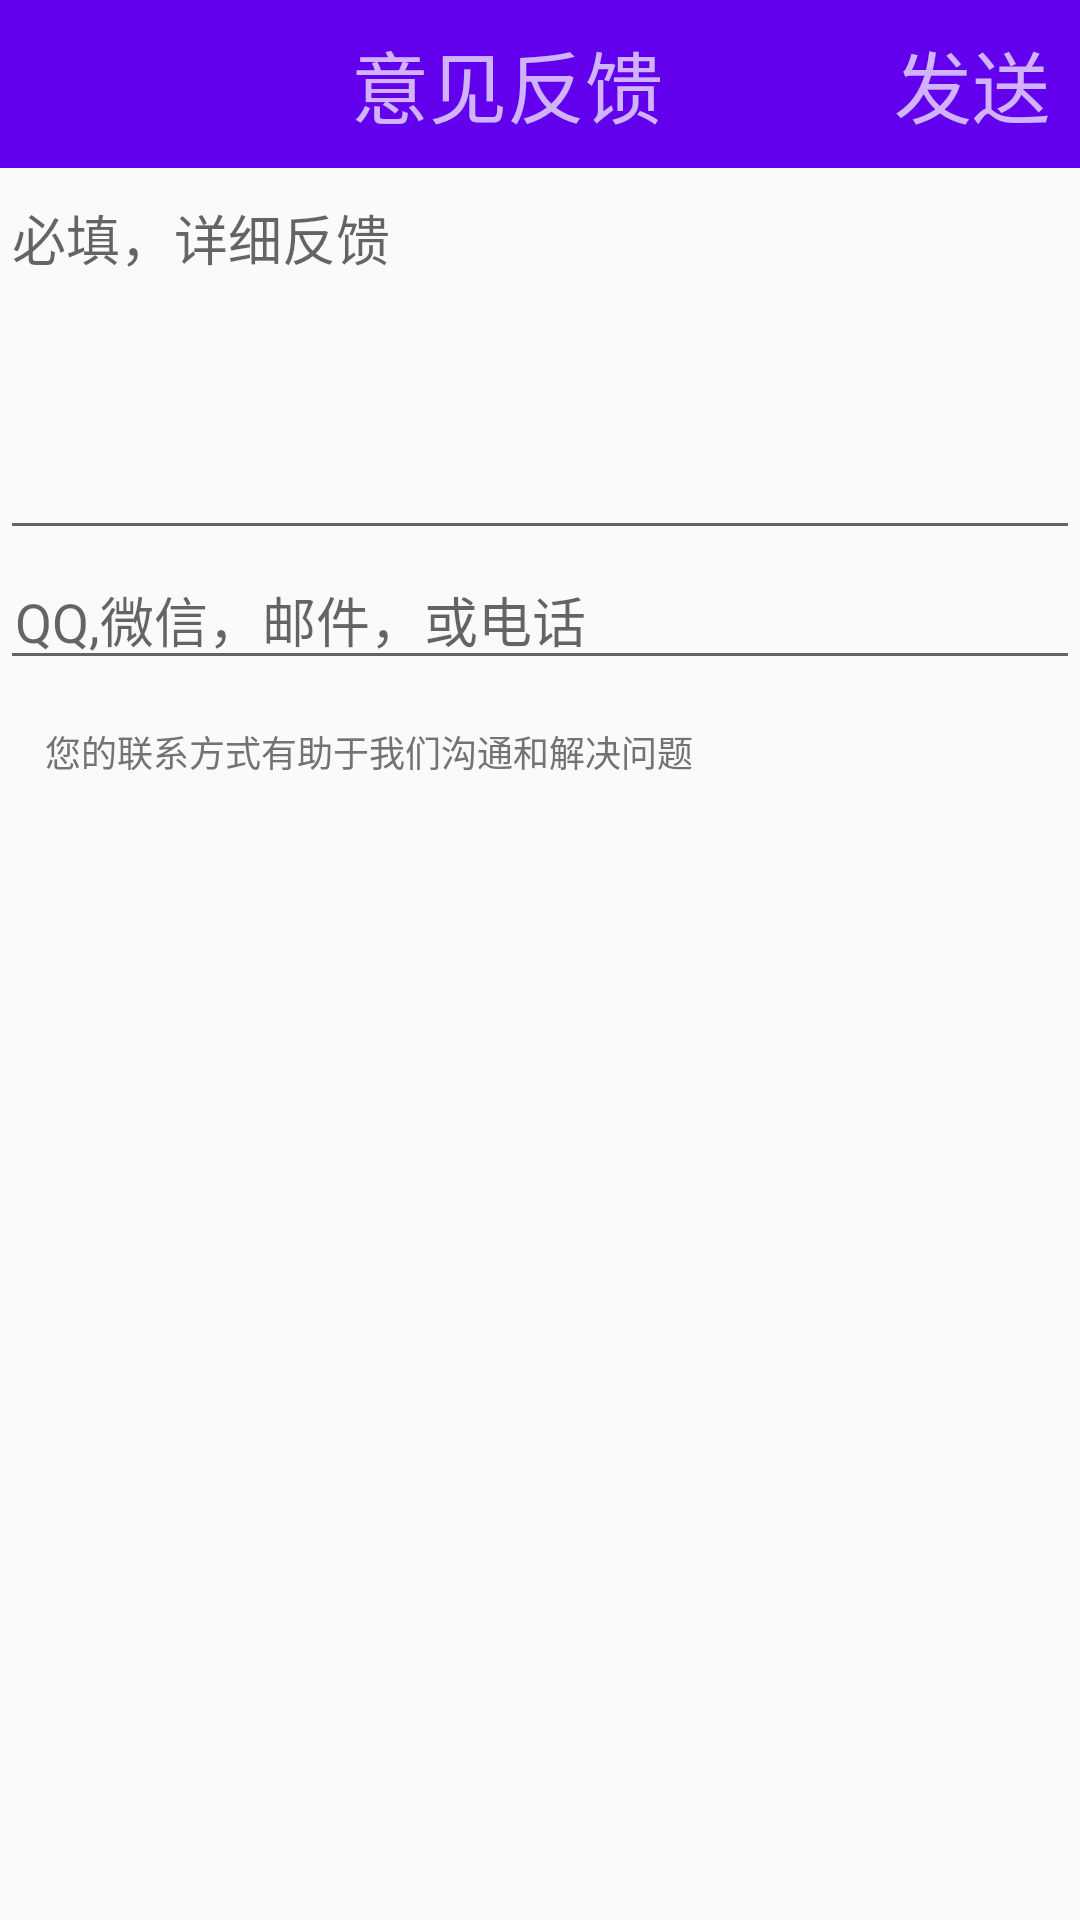

The Android layout XML behind this screen, and the referenced resources:
<!-- AndroidManifest.xml: application theme AppTheme -->
<!-- res/layout/activity_feedback.xml -->
<?xml version="1.0" encoding="utf-8"?>
<LinearLayout xmlns:android="http://schemas.android.com/apk/res/android"
    android:layout_width="match_parent"
    android:layout_height="match_parent"
    android:orientation="vertical">

  <LinearLayout
      android:theme="@style/ThemeOverlay.AppCompat.Dark.ActionBar"
      android:background="?attr/colorPrimary"
      android:layout_width="match_parent"
      android:layout_height="?attr/actionBarSize"
      android:orientation="horizontal"
      >
        <ImageView
            android:layout_gravity="center"
            android:layout_marginLeft="5dp"
            android:id="@+id/back_img"
            android:layout_width="40dp"
            android:layout_height="40dp"
            android:src="@mipmap/ic_arrow_back_white_48dp"
            />
      <TextView
          android:textSize="26sp"
          android:gravity="center"
          android:layout_weight="1"
          android:layout_width="0dp"
          android:layout_height="match_parent"
          android:text="意见反馈"
          android:paddingRight="5dp"
          />

      <TextView
          android:id="@+id/send"
          android:textSize="26sp"
          android:gravity="center"
          android:layout_width="wrap_content"
          android:layout_height="match_parent"
          android:text="发送"
          android:paddingRight="10dp"
          />
  </LinearLayout>

    <EditText
        android:id="@+id/content"
        android:gravity="top|left"
        android:hint="必填，详细反馈"
        android:layout_width="match_parent"
        android:layout_height="wrap_content"
        android:lines="5"
        />

    <EditText
        android:paddingLeft="5dp"
        android:id="@+id/contact_ways"
        android:layout_width="match_parent"
        android:layout_height="wrap_content"
        android:hint="QQ,微信，邮件，或电话"
        />
    <TextView
        android:layout_width="match_parent"
        android:layout_height="wrap_content"
        android:padding="15dp"
        android:textSize="12sp"
        android:textColor="#737373"
        android:text="您的联系方式有助于我们沟通和解决问题"
        />

</LinearLayout>
<!-- resources referenced by this layout -->
<resources>
  <style name="AppTheme" parent="Theme.AppCompat.Light.DarkActionBar">
      
      <item name="colorPrimary">@color/colorPrimary</item>
      <item name="colorPrimaryDark">@color/colorPrimaryDark</item>
      <item name="colorAccent">@color/colorAccent</item>
      </style>
  <!-- not gathered from this repository: default colours our renderer supplied (Android Studio template values) -->
  <color name="colorPrimary">#FF6200EE</color>
  <color name="colorPrimaryDark">#FF3700B3</color>
  <color name="colorAccent">#FF03DAC5</color>
</resources>
